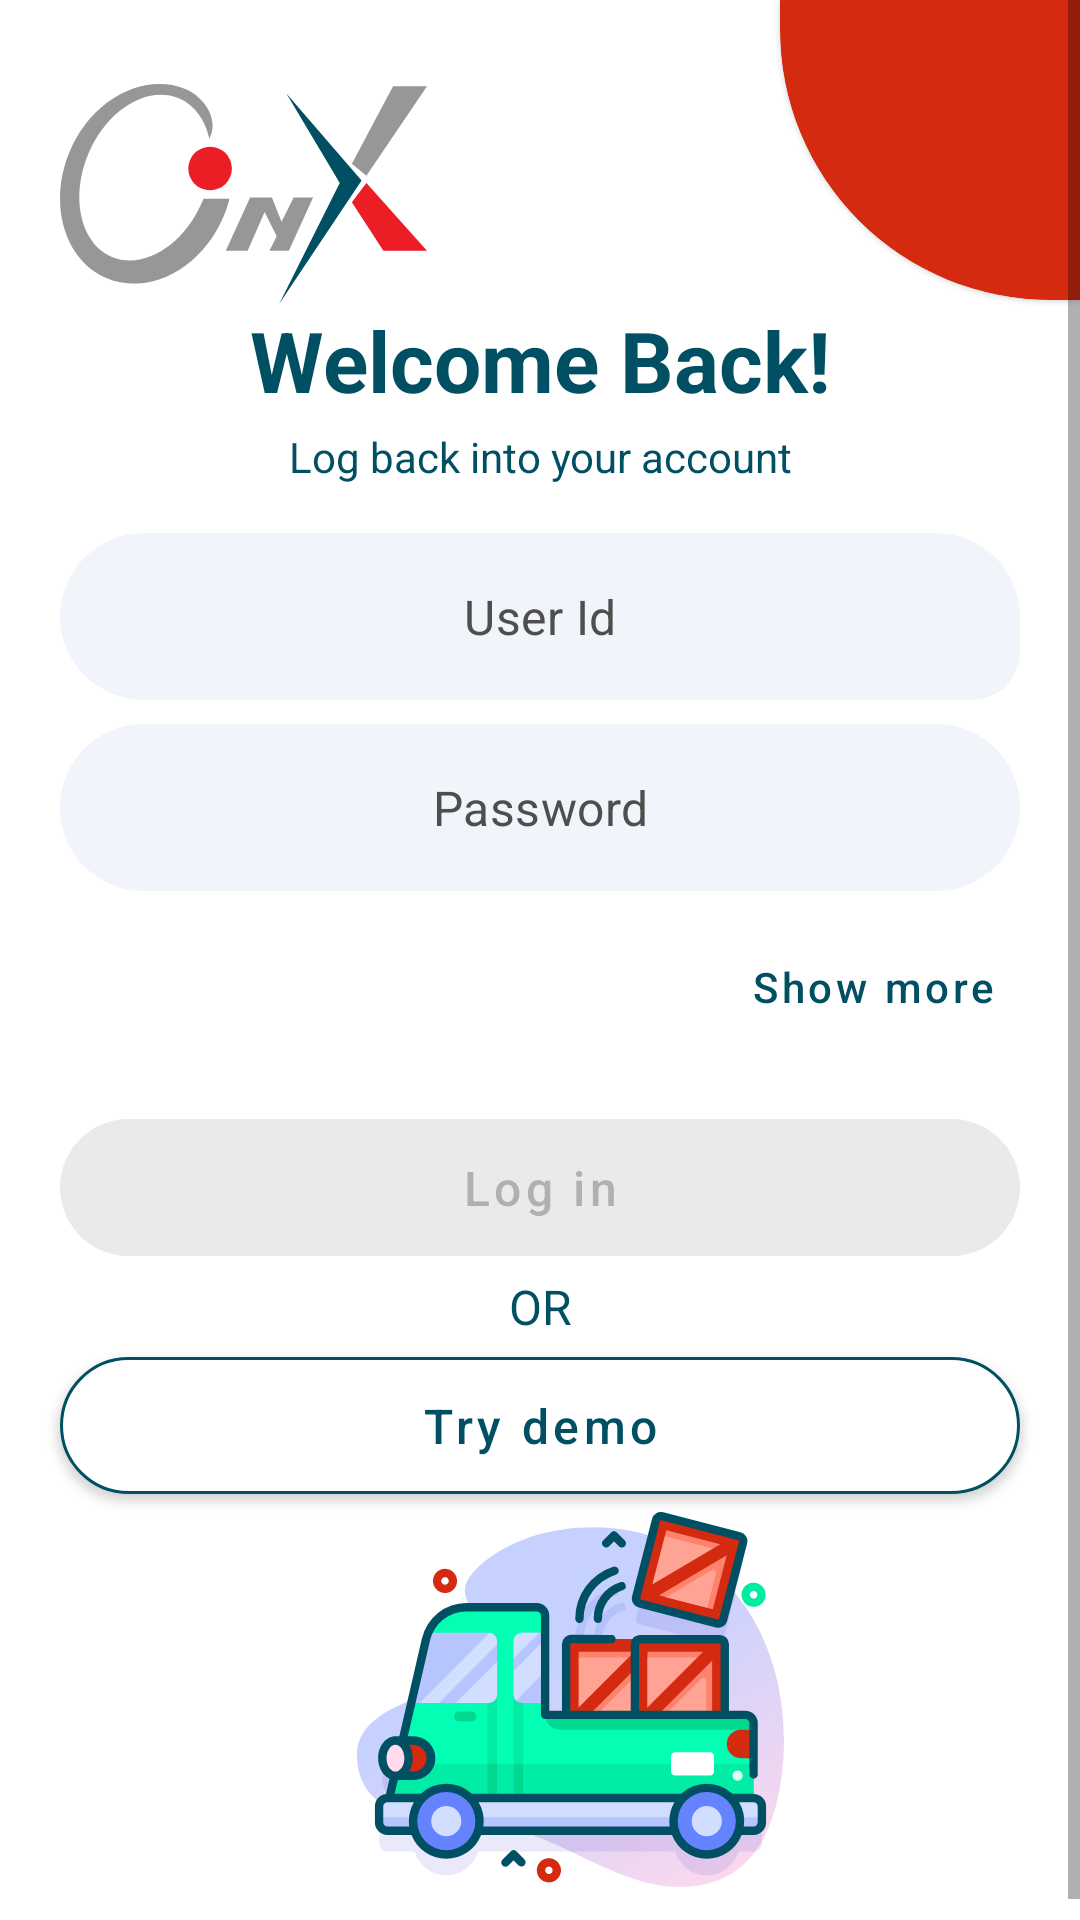

Write the Android layout XML for this screen, with the resource values it uses.
<!-- AndroidManifest.xml: application theme Theme.OrdersDeliveryTest -->
<!-- res/layout/activity_login.xml -->
<?xml version="1.0" encoding="utf-8"?>
<ScrollView xmlns:android="http://schemas.android.com/apk/res/android"
    xmlns:app="http://schemas.android.com/apk/res-auto"
    xmlns:tools="http://schemas.android.com/tools"
    android:layout_width="match_parent"
    android:layout_height="match_parent"
    android:fillViewport="true">

    <androidx.constraintlayout.widget.ConstraintLayout
        android:layout_width="match_parent"
        android:layout_height="wrap_content"
        android:background="@color/white"
        tools:context=".ui.login.LoginActivity">

        <com.google.android.material.card.MaterialCardView
            android:layout_width="100dp"
            android:layout_height="100dp"
            app:cardBackgroundColor="@color/red"
            app:cardPreventCornerOverlap="false"
            app:layout_constraintEnd_toEndOf="parent"
            app:layout_constraintTop_toTopOf="parent"
            app:shapeAppearanceOverlay="@style/RoundedLeftCorner">

            <ImageView
                android:layout_width="wrap_content"
                android:layout_height="wrap_content"
                android:layout_gravity="center"
                android:src="@drawable/ic_language" />

        </com.google.android.material.card.MaterialCardView>

        <ImageView
            android:id="@+id/imageView2"
            android:layout_width="wrap_content"
            android:layout_height="wrap_content"
            android:layout_marginTop="28dp"
            android:src="@drawable/onx_logo"
            app:layout_constraintStart_toEndOf="@id/startGuideline"
            app:layout_constraintTop_toTopOf="parent" />

        <TextView
            android:id="@+id/tvWelcome"
            android:layout_width="0dp"
            android:layout_height="wrap_content"
            android:text="@string/welcome_back"
            android:textAlignment="center"
            android:textColor="@color/blue_dark"
            android:textSize="28sp"
            android:textStyle="bold"
            app:layout_constraintBottom_toTopOf="@id/tvLoginBack"
            app:layout_constraintEnd_toStartOf="@id/endGuideline"
            app:layout_constraintStart_toEndOf="@id/startGuideline"
            app:layout_constraintTop_toBottomOf="@+id/imageView2"
            app:layout_constraintVertical_chainStyle="packed" />

        <TextView
            android:id="@+id/tvLoginBack"
            android:layout_width="0dp"
            android:layout_height="wrap_content"
            android:layout_marginTop="4dp"
            android:text="@string/log_back_into_your_account"
            android:textAlignment="center"
            android:textColor="@color/blue_dark"
            android:textSize="14sp"
            app:layout_constraintBottom_toTopOf="@id/inputLayoutUserName"
            app:layout_constraintEnd_toStartOf="@id/endGuideline"
            app:layout_constraintStart_toEndOf="@id/startGuideline"
            app:layout_constraintTop_toBottomOf="@id/tvWelcome" />

        <com.google.android.material.textfield.TextInputLayout
            android:id="@+id/inputLayoutUserName"
            style="@style/Widget.MaterialComponents.TextInputLayout.OutlinedBox.Corner"
            android:layout_width="0dp"
            android:layout_height="wrap_content"
            android:layout_marginTop="16dp"
            app:boxCornerRadiusBottomEnd="16dp"
            app:boxStrokeWidth="0dp"
            app:hintEnabled="false"
            app:layout_constraintBottom_toTopOf="@id/inputLayoutPassword"
            app:layout_constraintEnd_toStartOf="@id/endGuideline"
            app:layout_constraintStart_toEndOf="@id/startGuideline"
            app:layout_constraintTop_toBottomOf="@+id/tvLoginBack">

            <com.google.android.material.textfield.TextInputEditText
                android:id="@+id/inputUserName"
                android:layout_width="match_parent"
                android:layout_height="wrap_content"
                android:gravity="center"
                android:hint="@string/user_id"
                android:imeOptions="actionNext"
                android:inputType="text"
                android:maxLines="1"
                android:textColorHint="@color/black_light" />

        </com.google.android.material.textfield.TextInputLayout>

        <com.google.android.material.textfield.TextInputLayout
            android:id="@+id/inputLayoutPassword"
            style="@style/Widget.MaterialComponents.TextInputLayout.OutlinedBox.Corner"
            android:layout_width="0dp"
            android:layout_height="wrap_content"
            android:layout_marginTop="8dp"
            android:hint="@string/password"
            app:boxStrokeWidth="0dp"
            app:hintEnabled="false"
            app:layout_constraintBottom_toTopOf="@id/btnShowMore"
            app:layout_constraintEnd_toStartOf="@id/endGuideline"
            app:layout_constraintStart_toEndOf="@id/startGuideline"
            app:layout_constraintTop_toBottomOf="@+id/inputLayoutUserName">

            <com.google.android.material.textfield.TextInputEditText
                android:id="@+id/inputPassword"
                android:layout_width="match_parent"
                android:layout_height="wrap_content"
                android:gravity="center"
                android:hint="@string/password"
                android:imeOptions="actionDone"
                android:inputType="textPassword"
                android:maxLines="1"
                android:textColorHint="@color/black_light" />

        </com.google.android.material.textfield.TextInputLayout>

        <com.google.android.material.button.MaterialButton
            android:id="@+id/btnShowMore"
            style="@style/Widget.MaterialComponents.Button.TextButton"
            android:layout_width="0dp"
            android:layout_height="wrap_content"
            android:layout_marginTop="8dp"
            android:text="@string/show_more"
            android:textAllCaps="false"
            android:textColor="@color/blue_dark"
            app:layout_constraintBottom_toTopOf="@id/btnLogin"
            app:layout_constraintEnd_toStartOf="@+id/endGuideline"
            app:layout_constraintTop_toBottomOf="@+id/inputLayoutPassword" />

        <com.google.android.material.button.MaterialButton
            android:id="@+id/btnLogin"
            android:layout_width="0dp"
            android:layout_height="wrap_content"
            android:layout_marginTop="14dp"
            android:enabled="false"
            android:padding="12dp"
            android:text="@string/log_in"
            android:textAllCaps="false"
            android:textSize="16sp"
            app:cornerRadius="24dp"
            app:layout_constraintBottom_toTopOf="@id/tvOr"
            app:layout_constraintEnd_toStartOf="@id/endGuideline"
            app:layout_constraintStart_toEndOf="@id/startGuideline"
            app:layout_constraintTop_toBottomOf="@+id/btnShowMore" />

        <TextView
            android:id="@+id/tvOr"
            android:layout_width="0dp"
            android:layout_height="wrap_content"
            android:text="@string/or"
            android:textAlignment="center"
            android:textAllCaps="true"
            android:textColor="@color/blue_dark"
            android:textSize="16sp"
            app:layout_constraintBottom_toTopOf="@id/btnTryDemo"
            app:layout_constraintEnd_toStartOf="@id/endGuideline"
            app:layout_constraintStart_toEndOf="@id/startGuideline"
            app:layout_constraintTop_toBottomOf="@id/btnLogin" />

        <com.google.android.material.button.MaterialButton
            android:id="@+id/btnTryDemo"
            android:layout_width="0dp"
            android:layout_height="wrap_content"
            android:padding="12dp"
            android:text="@string/try_demo"
            android:textAllCaps="false"
            android:textColor="@color/blue_dark"
            android:textSize="16sp"
            app:backgroundTint="@color/white"
            app:cornerRadius="24dp"
            app:layout_constraintBottom_toTopOf="@id/imgDelivery"
            app:layout_constraintEnd_toStartOf="@id/endGuideline"
            app:layout_constraintStart_toEndOf="@id/startGuideline"
            app:layout_constraintTop_toBottomOf="@+id/tvOr"
            app:strokeColor="@color/blue_dark"
            app:strokeWidth="1dp" />


        <ImageView
            android:id="@+id/imgDelivery"
            android:layout_width="wrap_content"
            android:layout_height="125dp"
            android:layout_marginVertical="18dp"
            android:src="@drawable/ic_delivery"
            app:layout_constraintBottom_toBottomOf="parent"
            app:layout_constraintEnd_toEndOf="parent"
            app:layout_constraintStart_toEndOf="@id/startGuideline" />

        <androidx.constraintlayout.widget.Guideline
            android:id="@+id/startGuideline"
            android:layout_width="wrap_content"
            android:layout_height="wrap_content"
            android:orientation="vertical"
            app:layout_constraintGuide_begin="20dp" />

        <androidx.constraintlayout.widget.Guideline
            android:id="@+id/endGuideline"
            android:layout_width="wrap_content"
            android:layout_height="wrap_content"
            android:orientation="vertical"
            app:layout_constraintGuide_end="20dp" />

    </androidx.constraintlayout.widget.ConstraintLayout>
</ScrollView>
<!-- resources referenced by this layout -->
<resources>
  <color name="black_light">#4E4E4E</color>
  <color name="blue_dark">#004f62</color>
  <color name="red">#d42a0f</color>
  <color name="white">#FFFFFFFF</color>
  <!-- drawable ic_delivery: vector/xml drawable (drawable, 12333 chars, omitted) -->
  <!-- drawable onx_logo (drawable) -->
  <vector xmlns:android="http://schemas.android.com/apk/res/android"
      android:width="122.22dp"
      android:height="73.38dp"
      android:viewportWidth="122.22"
      android:viewportHeight="73.38">
    <path
        android:pathData="M93.16,33.02 L72.98,73.38 100.43,32.22 75.4,3.16Z"
        android:fillColor="#004f62"/>
    <path
        android:pathData="M97.2,39.48 L102.04,33.02l20.18,22.6L107.69,55.62Z"
        android:fillColor="#eb1d25"/>
    <path
        android:pathData="M97.2,26.57 L110.92,0.74h11.3L102.04,30.6Z"
        android:fillColor="#969896"/>
    <path
        android:pathData="M55.22,55.63 L63.3,37.87h7.26l3.23,8.07L77.82,37.87h6.46L76.21,55.63L69.75,55.63l2.42,-4.84L68.14,42.71 62.49,55.63Z"
        android:fillColor="#969896"/>
    <group>
      <clip-path
          android:pathData="M0,0H56.48V66.62H0Z"/>
      <path
          android:pathData="M49.58,18.49C53.61,11.23 47.01,3.86 42.12,1.8 27.96,-4.15 10.55,5.13 3.23,22.53S1.46,58.86 15.62,64.82 47.2,61.5 54.51,44.1a42,42 0,0 0,1.97 -5.83h-8.7q-0.18,0.47 -0.38,0.94c-6.15,14.62 -19.63,22.9 -30.11,18.49S3.31,37.88 9.45,23.26 29.08,0.35 39.56,4.76c5.27,2.21 8.77,7.21 10.18,13.49Z"
          android:fillColor="#969896"/>
    </group>
    <path
        android:pathData="M57.24,28.18A7.26,7.26 0,1 1,49.98 20.92a7.26,7.26 0,0 1,7.26 7.26"
        android:fillColor="#eb1d25"/>
  </vector>
  <string name="log_back_into_your_account">Log back into your account</string>
  <string name="log_in">Log in</string>
  <string name="or">Or</string>
  <string name="password">Password</string>
  <string name="show_more">Show more</string>
  <string name="try_demo">Try demo</string>
  <string name="user_id">User Id</string>
  <string name="welcome_back">Welcome Back!</string>
  <style name="RoundedLeftCorner" parent="ShapeAppearance.MaterialComponents.MediumComponent">
          <item name="cornerSizeBottomLeft">90%</item>
          <item name="cornerSizeTopLeft">0dp</item>
          <item name="cornerSizeTopRight">0dp</item>
          <item name="cornerSizeBottomRight">0dp</item>
      </style>
  <style name="Widget.MaterialComponents.TextInputLayout.OutlinedBox.Corner">
          <item name="cornerFamily">rounded</item>
          <item name="boxCornerRadiusTopStart">28dp</item>
          <item name="boxCornerRadiusTopEnd">28dp</item>
          <item name="boxCornerRadiusBottomStart">28dp</item>
          <item name="boxCornerRadiusBottomEnd">28dp</item>
          <item name="boxBackgroundColor">@color/grey_white</item>
      </style>
  <style name="Theme.OrdersDeliveryTest" parent="Theme.MaterialComponents.Light.NoActionBar">
          
          <item name="colorPrimary">@color/blue_dark</item>
          <item name="colorPrimaryVariant">@color/purple_700</item>
          <item name="colorOnPrimary">@color/white</item>
          
          <item name="colorSecondary">@color/teal_200</item>
          <item name="colorSecondaryVariant">@color/teal_700</item>
          <item name="colorOnSecondary">@color/black</item>
          <item name="colorOnSurface">#515151</item>
  
          <item name="android:statusBarColor">@android:color/transparent</item>
          <item name="android:enforceStatusBarContrast" tools:targetApi="q">false</item>
  
      </style>
  <color name="grey_white">#F1F5FB</color>
  <color name="purple_700">#FF3700B3</color>
  <color name="teal_200">#FF03DAC5</color>
  <color name="teal_700">#FF018786</color>
  <color name="black">#FF000000</color>
</resources>
